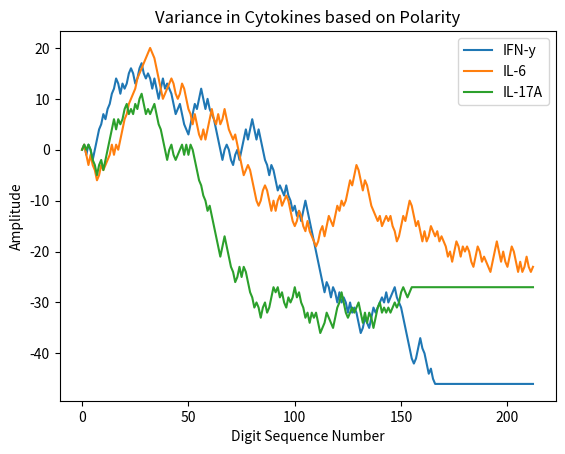

The script that saved this image:
#!/usr/bin/env python3

import matplotlib.pyplot as plt



IFNy = "MKYTSYILAFQLCIVLGSLGCYCQDPYVKEAENLKKYFNAGHSDVADNGTLFLGILKNWKEESDRKIMQSQIVSFYFKLFKNFKDDQSIQKSVETIKEDMNVKFFNSNKKKRDDFEKLTNYSVTDLNVQRKAIHELIQVMAELSPAAKTGKRKRSQMLFRGRRASQ"
IL6 = "MNSFSTSAFGPVAFSLGLLLVLPAAFPAPVPPGEDSKDVAAPHRQPLTSSERIDKQIRYILDGISALRKETCNKSNMCESSKEALAENNLNLPKMAEKDGCFQSGFNEETCLVKIITGLLEFEVYLEYLQNRFESSEEQARAVQMSTKVLIQFLQKKAKNLDAITTPDPTTNASLLTKLQAQNQWLQDMTTHLILRSFKEFLQSSLRALRQM"
IL17 ="MTPGKTSLVSLLLLLSLEAIVKAGITIPRNPGCPNSEDKNFPRTVMVNLNIHNRNTNTNPKRSSDYYNRSTSPWNLHRNEDPERYPSVIWEAKCRHLGCINADGNVDYHMNSVPIQQEILVLRREPPHCPNSFRLEKILVSVGCTCVTPIVHHVA"

a = len(IFNy)
b = len(IL6)
c = len(IL17)

if (a >= b) and (a>=c):
    largest = a
elif (b>=a) and (b>=c):
    largest = b
else:
    largest = c

length = largest + 1

digitsequenceNo = list(range(0,length))  #[0, len(IFNy)]

Amplitude1 = [-46] * length #list(range(0,len(IL6))) #[0,len(IFNy)]

j=0
x=1
i=0
while i<len(IFNy):
    Amplitude1[0]= 0
    if IFNy [j] == "F" or IFNy[j] == "L" or IFNy[j] == "I" or IFNy[j] == "Y" or IFNy[j]== "W":
        Amplitude1[x] = 2 + Amplitude1[(x-1)]
        i += 1
        j+=1
        x += 1
    elif IFNy[j]== "M" or IFNy[j] == "V" or IFNy[j]== "A" or IFNy[j] == "P" or IFNy[j]== "C":
        Amplitude1[x] = 1 + Amplitude1[(x-1)]
        i+=1
        j+=1
        x += 1 
    elif IFNy[j] == "T" or IFNy[j] == "H" or IFNy[j]== "Q" or IFNy[j] == "E" or IFNy[j] == "G":
        Amplitude1[x] = -1 + Amplitude1[(x-1)]
        i+=1
        j+=1
        x+= 1
    elif IFNy[j]== "S" or IFNy[j] == "N" or IFNy[j] == "K" or IFNy[j] == "D" or IFNy[j] == "R":
        Amplitude1[x] = -2 + Amplitude1[(x-1)]
        i+=1
        j+=1
        x+=1
    else:
        Amplitude1[x] = 0 + Amplitude1[(x-1)]
        x+=1
        i+=1
        
print(Amplitude1)        
        
Amplitude2 = [0] * length #[0,len(IFNy)]

j=0
x=1
i=0
while i<len(IL6):
    Amplitude2[0]= 0
    if IL6 [j] == "F" or IL6[j] == "L" or IL6[j] == "I" or IL6[j] == "Y" or IL6[j]== "W":
        Amplitude2[x] = 2 + Amplitude2[(x-1)]
        i += 1
        j+=1
        x += 1
    elif IL6[j]== "M" or IL6[j] == "V" or IL6[j]== "A" or IL6[j] == "P" or IL6[j]== "C":
        Amplitude2[x] = 1 + Amplitude2[(x-1)]
        i+=1
        j+=1
        x += 1 
    elif IL6[j] == "T" or IL6[j] == "H" or IL6[j]== "Q" or IL6[j] == "E" or IL6[j] == "G":
        Amplitude2[x] = -1 + Amplitude2[(x-1)]
        i+=1
        j+=1
        x+= 1
    elif IL6[j]== "S" or IL6[j] == "N" or IL6[j] == "K" or IL6[j] == "D" or IL6[j] == "R":
        Amplitude2[x] = -2 + Amplitude2[(x-1)]
        i+=1
        j+=1
        x+=1
    else:
        Amplitude2[x] = 0 + Amplitude2[(x-1)]
        x+=1
        i+=1
print (Amplitude2)

Amplitude3 = [-27] * length

j=0
x=1
i=0
while i<len(IL17):
    Amplitude3[0]=0
    if IL17 [j] == "F" or IL17[j] == "L" or IL17[j] == "I" or IL17[j] == "Y" or IL17[j]== "W":
        Amplitude3[x] = 2 + Amplitude3[(x-1)]
        i += 1
        j+=1
        x += 1
    elif IL17[j]== "M" or IL17[j] == "V" or IL17[j]== "A" or IL17[j] == "P" or IL17[j]== "C":
        Amplitude3[x] = 1 + Amplitude3[(x-1)]
        i+=1
        j+=1
        x += 1 
    elif IL17[j] == "T" or IL17[j] == "H" or IL17[j]== "Q" or IL17[j] == "E" or IL17[j] == "G":
        Amplitude3[x] = -1 + Amplitude3[(x-1)]
        i+=1
        j+=1
        x+= 1
    elif IL17[j]== "S" or IL17[j] == "N" or IL17[j] == "K" or IL17[j] == "D" or IL17[j] == "R":
        Amplitude3[x] = -2 + Amplitude3[(x-1)]
        i+=1
        j+=1
        x+=1
    else:
        Amplitude3[x] = 0
        x+=1
        i+=1
print(Amplitude3)
plt.plot(digitsequenceNo,Amplitude1, label = 'IFN-y')
plt.plot(digitsequenceNo,Amplitude2, label = 'IL-6')
plt.plot(digitsequenceNo,Amplitude3, label = 'IL-17A')
plt.xlabel('Digit Sequence Number')
plt.ylabel('Amplitude')
plt.title('Variance in Cytokines based on Polarity')
plt.legend()
plt.show()